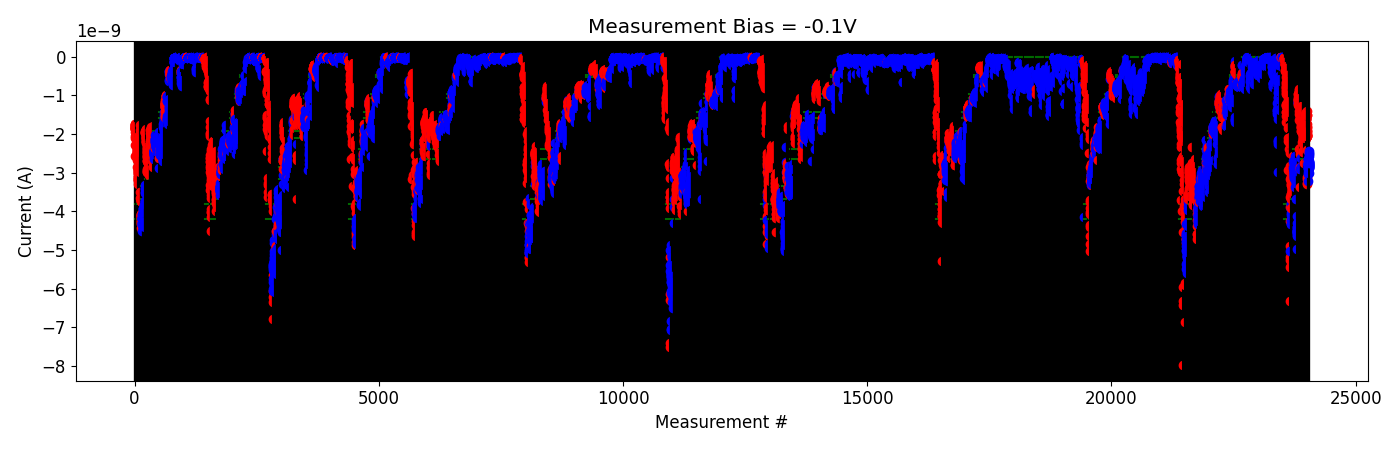

The table this chart was drawn from, first rows:
# pulse_v, pulse_width, num_applied, meas_v, i_0, i_1, i_2, i_3, i_4
2.200000000000000178e+00, 4.999999999999999774e-07, 1.000000000000000000e+03, -1.000000000000000056e-01, -1.681177399999999977e-09, -1.602636130000000089e-09, -1.582624720000000202e-09, -1.693211239999999928e-09, -1.448339880000000070e-09
2.200000000000000178e+00, 4.999999999999999774e-07, 1.000000000000000000e+03, -1.000000000000000056e-01, -1.805730380000000171e-09, -1.834833809999999975e-09, -1.554668670000000247e-09, -1.729030240000000009e-09, -1.831927310000000115e-09
2.400000000000000355e+00, 4.999999999999999774e-07, 1.000000000000000000e+03, -1.000000000000000056e-01, -1.525206670000000003e-09, -1.556774169999999956e-09, -1.567875280000000034e-09, -1.910872820000000195e-09, -1.826484860000000230e-09
2.600000000000000533e+00, 4.999999999999999774e-07, 1.000000000000000000e+03, -1.000000000000000056e-01, -1.922704150000000070e-09, -1.719829080000000084e-09, -1.764933760000000025e-09, -1.449852540000000058e-09, -1.278690069999999957e-09
2.800000000000000711e+00, 4.999999999999999774e-07, 1.000000000000000000e+03, -1.000000000000000056e-01, -1.365949030000000045e-09, -1.338535830000000254e-09, -1.362496560000000185e-09, -1.353607760000000198e-09, -1.365958400000000013e-09
3.000000000000000888e+00, 4.999999999999999774e-07, 1.000000000000000000e+03, -1.000000000000000056e-01, -1.414816560000000062e-09, -1.385095150000000009e-09, -1.335209939999999923e-09, -1.390250750000000272e-09, -1.340923480000000156e-09
3.200000000000001066e+00, 4.999999999999999774e-07, 1.000000000000000000e+03, -1.000000000000000056e-01, -1.547441170000000025e-09, -1.268548419999999919e-09, -1.407243580000000223e-09, -1.371941400000000157e-09, -1.457761759999999919e-09
3.400000000000001243e+00, 4.999999999999999774e-07, 1.000000000000000000e+03, -1.000000000000000056e-01, -2.210917780000000091e-09, -1.326342110000000086e-09, -1.280151950000000177e-09, -1.279352700000000170e-09, -1.369553262000000026e-09
3.600000000000001421e+00, 4.999999999999999774e-07, 1.000000000000000000e+03, -1.000000000000000056e-01, -2.108747480000000130e-09, -1.989438928000000216e-09, -1.930051558000000001e-09, -1.985326190000000407e-09, -2.025905460000000132e-09
3.800000000000001599e+00, 4.999999999999999774e-07, 1.000000000000000000e+03, -1.000000000000000056e-01, -2.133259980000000049e-09, -2.186030540000000077e-09, -1.992405836000000051e-09, -2.079540259999999956e-09, -2.036854059999999942e-09
4.000000000000001776e+00, 4.999999999999999774e-07, 1.000000000000000000e+03, -1.000000000000000056e-01, -1.999813575999999990e-09, -1.969394950000000295e-09, -2.060015200000000213e-09, -2.431666040000000288e-09, -2.008855560000000517e-09
4.200000000000001954e+00, 4.999999999999999774e-07, 1.000000000000000000e+03, -1.000000000000000056e-01, -2.465162079999999955e-09, -2.123894260000000152e-09, -2.049878420000000363e-09, -2.014251620000000338e-09, -1.996594032000000289e-09
4.400000000000002132e+00, 4.999999999999999774e-07, 1.000000000000000000e+03, -1.000000000000000056e-01, -2.756472280000000329e-09, -2.082143320000000322e-09, -2.163954780000000364e-09, -2.208672120000000329e-09, -2.086544879999999936e-09
4.600000000000002309e+00, 4.999999999999999774e-07, 1.000000000000000000e+03, -1.000000000000000056e-01, -2.271083120000000229e-09, -2.277548719999999942e-09, -2.278762140000000121e-09, -2.102647180000000231e-09, -2.071492320000000252e-09
4.800000000000002487e+00, 4.999999999999999774e-07, 1.000000000000000000e+03, -1.000000000000000056e-01, -2.305782440000000399e-09, -2.394472899999999998e-09, -2.316372499999999902e-09, -2.185467900000000056e-09, -1.740489275999999974e-09
5.000000000000002665e+00, 4.999999999999999774e-07, 1.000000000000000000e+03, -1.000000000000000056e-01, -1.757648499999999961e-09, -1.619989494000000090e-09, -1.740117855999999987e-09, -1.637385185999999967e-09, -1.481659617999999901e-09
5.200000000000002842e+00, 4.999999999999999774e-07, 1.000000000000000000e+03, -1.000000000000000056e-01, -2.115119700000000351e-09, -1.961730605999999853e-09, -2.016523900000000397e-09, -1.924528473999999956e-09, -1.944129805999999990e-09
5.400000000000003020e+00, 4.999999999999999774e-07, 1.000000000000000000e+03, -1.000000000000000056e-01, -1.881001090000000118e-09, -1.900700629999999976e-09, -1.812239314000000149e-09, -1.781462200000000048e-09, -1.818578210000000236e-09
5.600000000000003197e+00, 4.999999999999999774e-07, 1.000000000000000000e+03, -1.000000000000000056e-01, -1.890954958000000259e-09, -1.607060146000000103e-09, -1.671334402000000106e-09, -1.738125624000000187e-09, -1.734005476000000249e-09
5.800000000000003375e+00, 4.999999999999999774e-07, 1.000000000000000000e+03, -1.000000000000000056e-01, -1.884970961999999980e-09, -2.040960200000000014e-09, -1.790681950000000067e-09, -1.997339256000000296e-09, -1.871848971999999953e-09
6.000000000000003553e+00, 4.999999999999999774e-07, 1.000000000000000000e+03, -1.000000000000000056e-01, -2.116344080000000136e-09, -2.094569659999999866e-09, -1.878468070000000323e-09, -1.769062651999999995e-09, -1.622597506000000058e-09
6.200000000000003730e+00, 4.999999999999999774e-07, 1.000000000000000000e+03, -1.000000000000000056e-01, -1.849080696000000028e-09, -1.616632520000000090e-09, -1.715643247999999995e-09, -1.617391104000000053e-09, -1.581999018000000213e-09
6.400000000000003908e+00, 4.999999999999999774e-07, 1.000000000000000000e+03, -1.000000000000000056e-01, -1.977218592000000348e-09, -1.715086791999999977e-09, -1.617877234000000252e-09, -1.762607602000000129e-09, -1.916248762000000022e-09
6.600000000000004086e+00, 4.999999999999999774e-07, 1.000000000000000000e+03, -1.000000000000000056e-01, -1.987595874000000234e-09, -1.816065512000000062e-09, -1.442502066000000076e-09, -1.504188852000000090e-09, -1.413953328000000125e-09
6.800000000000004263e+00, 4.999999999999999774e-07, 1.000000000000000000e+03, -1.000000000000000056e-01, -1.809332800000000062e-09, -1.746507086000000089e-09, -1.894979994000000351e-09, -1.823951456000000213e-09, -1.517317886000000228e-09
7.000000000000004441e+00, 4.999999999999999774e-07, 1.000000000000000000e+03, -1.000000000000000056e-01, -2.015691260000000335e-09, -1.924311982000000378e-09, -2.005740519999999983e-09, -2.040400340000000383e-09, -2.016200000000000131e-09
7.200000000000004619e+00, 4.999999999999999774e-07, 1.000000000000000000e+03, -1.000000000000000056e-01, -1.958234006000000277e-09, -2.717973600000000190e-09, -2.420846619999999801e-09, -2.049528620000000112e-09, -2.040012580000000192e-09
7.400000000000004796e+00, 4.999999999999999774e-07, 1.000000000000000000e+03, -1.000000000000000056e-01, -3.290704400000000389e-09, -3.176558420000000447e-09, -3.255573540000000217e-09, -3.118473280000000018e-09, -2.807075040000000021e-09
-2.000000000000000111e-01, 4.999999999999999774e-07, 1.000000000000000000e+03, -1.000000000000000056e-01, -2.896460940000000201e-09, -2.772623140000000221e-09, -3.024690360000000182e-09, -3.220031179999999978e-09, -2.863908120000000195e-09
-4.000000000000000222e-01, 4.999999999999999774e-07, 1.000000000000000000e+03, -1.000000000000000056e-01, -2.746569640000000421e-09, -2.742567240000000083e-09, -2.994127600000000351e-09, -2.853448999999999997e-09, -2.748573700000000095e-09
-6.000000000000000888e-01, 4.999999999999999774e-07, 1.000000000000000000e+03, -1.000000000000000056e-01, -2.659409400000000244e-09, -2.651883020000000371e-09, -2.665422840000000331e-09, -2.768450479999999956e-09, -2.813156900000000080e-09
-8.000000000000000444e-01, 4.999999999999999774e-07, 1.000000000000000000e+03, -1.000000000000000056e-01, -2.805341660000000108e-09, -2.870549500000000438e-09, -2.885668299999999896e-09, -2.768459540000000197e-09, -2.714841639999999970e-09
-1.000000000000000000e+00, 4.999999999999999774e-07, 1.000000000000000000e+03, -1.000000000000000056e-01, -2.558959080000000474e-09, -2.775988219999999976e-09, -2.770638819999999974e-09, -2.792892540000000003e-09, -2.750218980000000462e-09
-1.199999999999999956e+00, 4.999999999999999774e-07, 1.000000000000000000e+03, -1.000000000000000056e-01, -2.859973080000000071e-09, -2.798332460000000405e-09, -2.883306540000000348e-09, -2.822479220000000204e-09, -2.792035600000000466e-09
-1.399999999999999911e+00, 4.999999999999999774e-07, 1.000000000000000000e+03, -1.000000000000000056e-01, -2.729621180000000221e-09, -2.848223040000000218e-09, -2.883863339999999996e-09, -3.013772959999999978e-09, -2.826532460000000370e-09
-1.599999999999999867e+00, 4.999999999999999774e-07, 1.000000000000000000e+03, -1.000000000000000056e-01, -2.496045960000000076e-09, -2.738090120000000123e-09, -2.690258000000000369e-09, -2.449988400000000043e-09, -2.516343260000000479e-09
